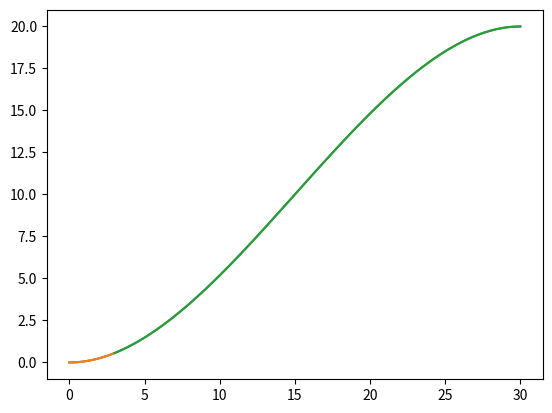

Write the Python code that produced this figure.
import numpy as np


class CubicBezierCurve(object):
    def __init__(self, p0, p1, p2, p3):
        self._p0, self._p1, self._p2, self._p3 = [np.asarray(p) for p in (p0, p1, p2, p3)]

    def evaluate(self, t):
        return (1 - t) ** 3 * self._p0[..., None] + 3 * (1 - t) ** 2 * t * self._p1[..., None] \
               + 3 * (1 - t) * t ** 2 * self._p2[..., None] + t ** 3 * self._p3[..., None]

    def evaluate_d1(self, t):
        return 3 * (1 - t) ** 2 * (self._p1[..., None] - self._p0[..., None]) \
               + 6 * (1 - t) * t * (self._p2[..., None] - self._p1[..., None]) \
               + 3 * t ** 2 * (self._p3[..., None] - self._p2[..., None])

    def split(self, t):
        """
        Split the cubic Bezier curve into two new cubic Bezier, both describing one part of the curve.

        :param t:
        :return:
        """
        p1, p2, p3, p4 = self._p0, self._p1, self._p2, self._p3

        p12 = (p2 - p1) * t + p1
        p23 = (p3 - p2) * t + p2
        p34 = (p4 - p3) * t + p3

        p123 = (p23 - p12) * t + p12
        p234 = (p34 - p23) * t + p23

        p1234 = (p234 - p123) * t + p123

        return CubicBezierCurve(p1, p12, p123, p1234), \
               CubicBezierCurve(p1234, p234, p34, p4)


if __name__ == '__main__':
    import matplotlib.pyplot as plt

    cp = [(0, 0), (10, 0), (20, 20), (30, 20)]
    curve = CubicBezierCurve(*cp)
    curve2, curve3 = curve.split(0.1)

    t = np.linspace(0, 1, num=100)

    curve_eval = curve.evaluate(t)
    curve2_eval = curve2.evaluate(t)
    curve3_eval = curve3.evaluate(t)

    plt.figure()
    plt.plot(curve_eval[0, :], curve_eval[1, :])
    plt.plot(curve2_eval[0, :], curve2_eval[1, :])
    plt.plot(curve3_eval[0, :], curve3_eval[1, :])
    plt.show()